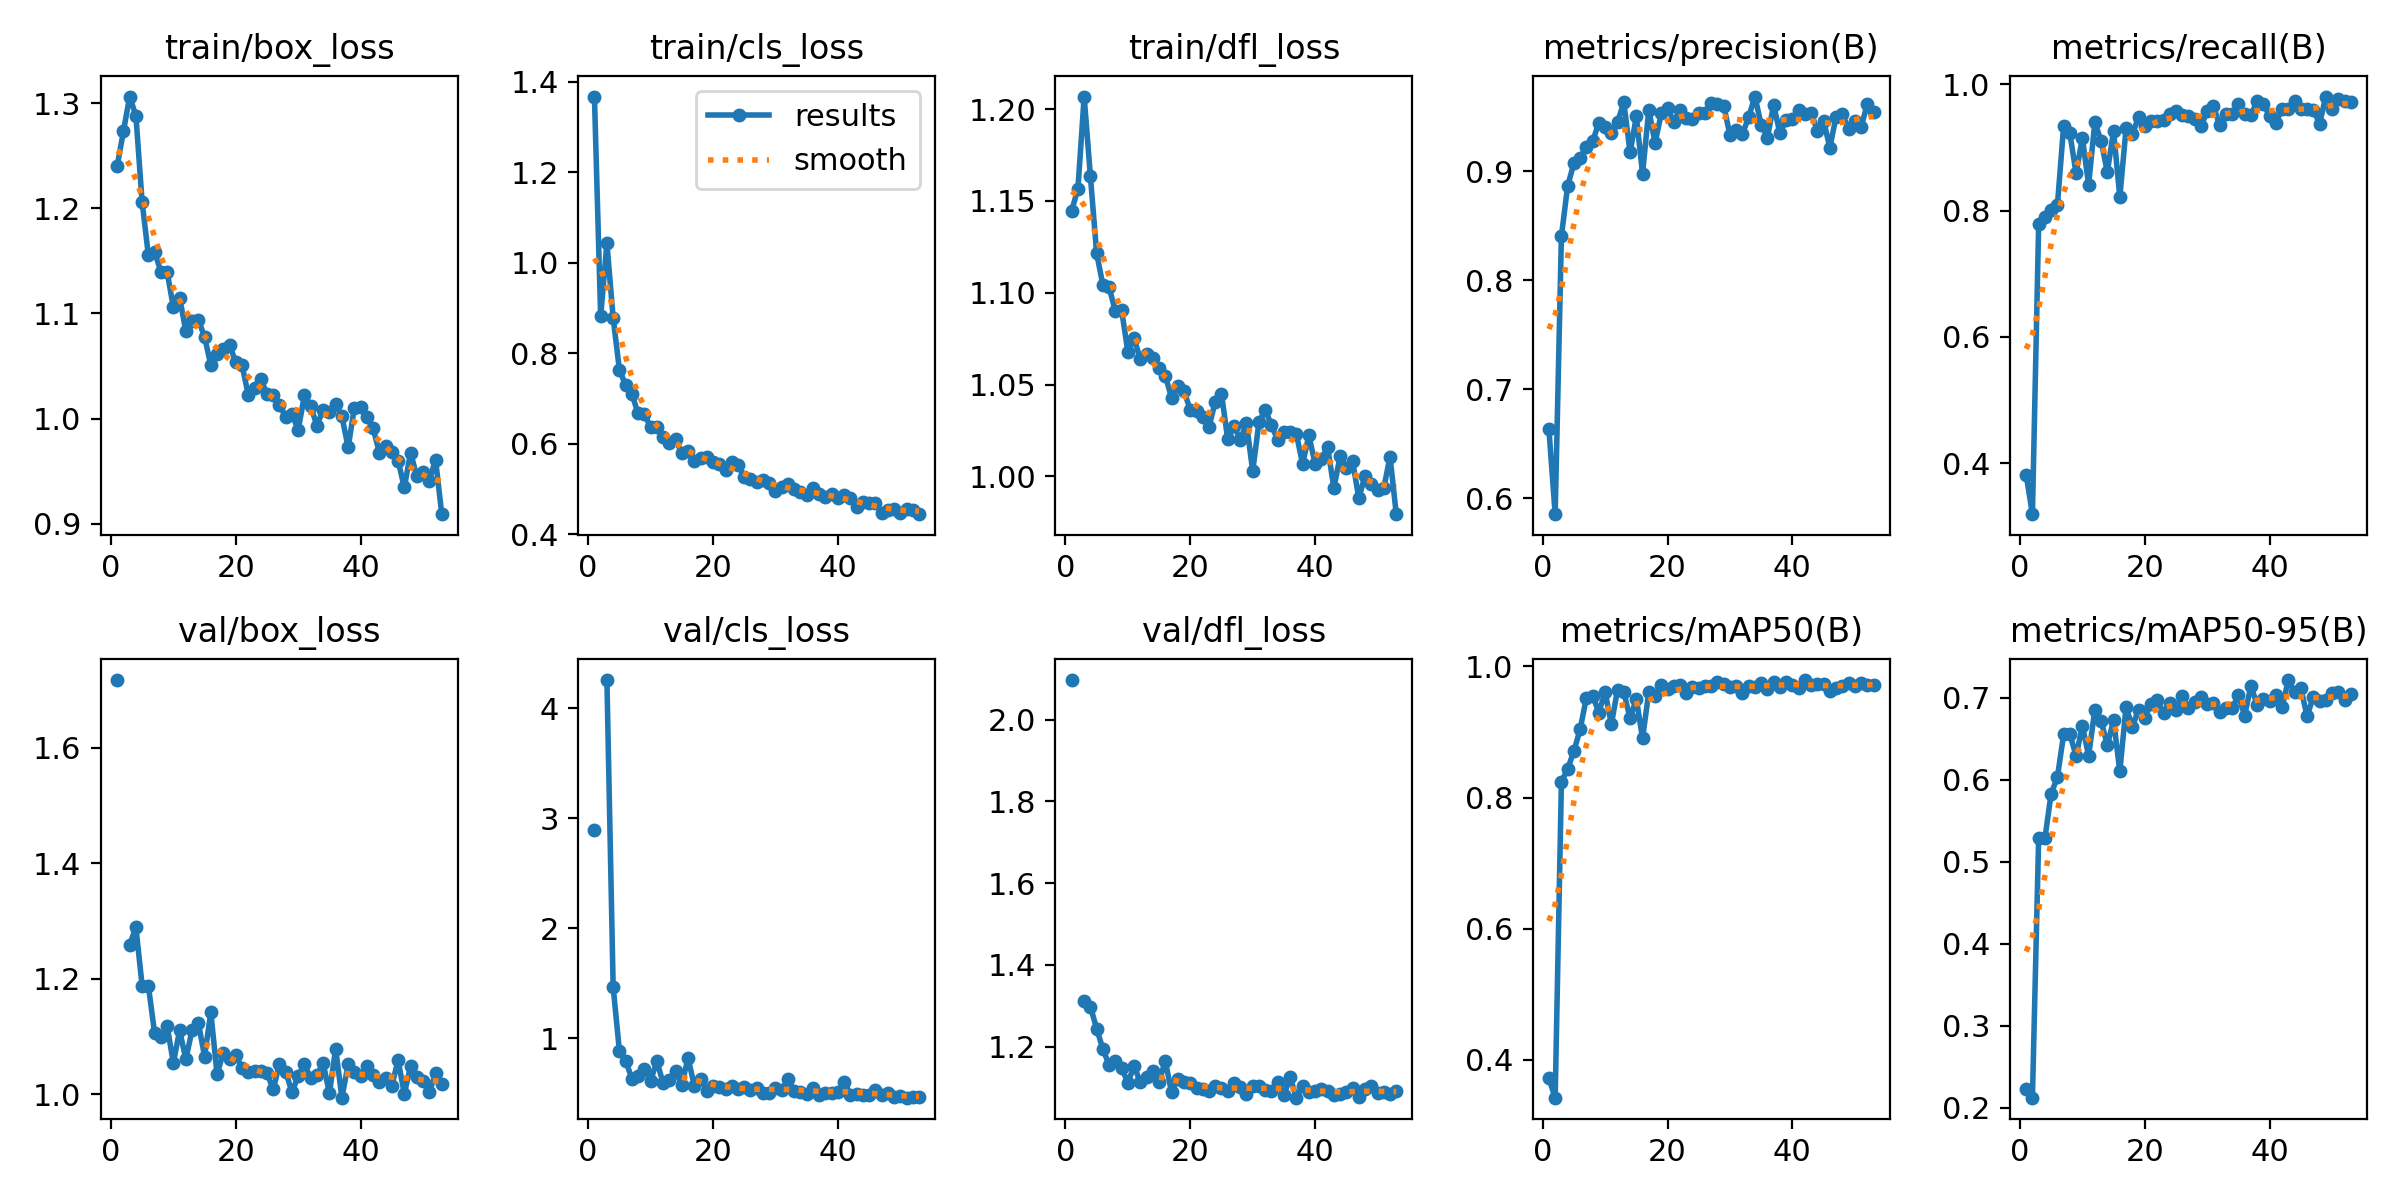

The file beside this chart, header and first rows:
epoch, time, train/box_loss, train/cls_loss, train/dfl_loss, metrics/precision(B), metrics/recall(B), metrics/mAP50(B), metrics/mAP50-95(B), val/box_loss, val/cls_loss, val/dfl_loss, lr/pg0, lr/pg1, lr/pg2
1, 25.72, 1.24, 1.367, 1.145, 0.6633, 0.3813, 0.372, 0.223, 1.717, 2.897, 2.097, 0.0006614, 0.0006614, 0.0006614
2, 50.7, 1.273, 0.8817, 1.157, 0.5856, 0.3191, 0.3425, 0.2126, nan, nan, nan, 0.001315, 0.001315, 0.001315
3, 75.16, 1.306, 1.043, 1.207, 0.8403, 0.7783, 0.8236, 0.529, 1.259, 4.258, 1.312, 0.001955, 0.001955, 0.001955
4, 99.85, 1.288, 0.8784, 1.163, 0.8865, 0.7899, 0.844, 0.5286, 1.289, 1.467, 1.298, 0.001941, 0.001941, 0.001941
5, 124.7, 1.206, 0.7636, 1.121, 0.907, 0.8016, 0.8709, 0.5834, 1.188, 0.8845, 1.244, 0.001921, 0.001921, 0.001921
6, 149.5, 1.155, 0.7301, 1.104, 0.9122, 0.808, 0.9042, 0.6031, 1.187, 0.7965, 1.194, 0.001901, 0.001901, 0.001901
7, 174.2, 1.159, 0.7103, 1.103, 0.9217, 0.9338, 0.9523, 0.6555, 1.105, 0.632, 1.155, 0.001881, 0.001881, 0.001881
8, 198.7, 1.14, 0.6672, 1.09, 0.9272, 0.9222, 0.9553, 0.6558, 1.099, 0.6527, 1.165, 0.001861, 0.001861, 0.001861
9, 223.5, 1.14, 0.6654, 1.09, 0.9444, 0.8587, 0.9298, 0.6291, 1.118, 0.7179, 1.148, 0.001842, 0.001842, 0.001842
10, 247.9, 1.106, 0.6369, 1.068, 0.9401, 0.9152, 0.9613, 0.6661, 1.054, 0.6131, 1.112, 0.001822, 0.001822, 0.001822
11, 272.4, 1.115, 0.637, 1.075, 0.9351, 0.8409, 0.9121, 0.6292, 1.111, 0.7919, 1.153, 0.001802, 0.001802, 0.001802
12, 296.8, 1.083, 0.615, 1.064, 0.9452, 0.9397, 0.9648, 0.6853, 1.061, 0.5917, 1.113, 0.001782, 0.001782, 0.001782
13, 321.4, 1.093, 0.6017, 1.066, 0.9629, 0.9102, 0.9608, 0.6724, 1.111, 0.6163, 1.126, 0.001762, 0.001762, 0.001762
14, 346, 1.094, 0.6097, 1.065, 0.9171, 0.861, 0.9208, 0.6422, 1.124, 0.6984, 1.141, 0.001743, 0.001743, 0.001743
15, 370.2, 1.078, 0.5796, 1.059, 0.9501, 0.9261, 0.9507, 0.6729, 1.065, 0.5779, 1.114, 0.001723, 0.001723, 0.001723
16, 394.6, 1.051, 0.5847, 1.055, 0.8976, 0.821, 0.8903, 0.6104, 1.142, 0.8197, 1.165, 0.001703, 0.001703, 0.001703
17, 418.8, 1.062, 0.5613, 1.043, 0.9565, 0.93, 0.9615, 0.6888, 1.035, 0.5677, 1.088, 0.001683, 0.001683, 0.001683
18, 443, 1.066, 0.569, 1.049, 0.9257, 0.9206, 0.9546, 0.665, 1.071, 0.6304, 1.121, 0.001663, 0.001663, 0.001663
19, 467.5, 1.07, 0.5713, 1.046, 0.953, 0.9479, 0.9711, 0.6853, 1.061, 0.5235, 1.114, 0.001644, 0.001644, 0.001644
20, 492.2, 1.054, 0.5605, 1.036, 0.9576, 0.9338, 0.9653, 0.6755, 1.067, 0.5653, 1.111, 0.001624, 0.001624, 0.001624
21, 516.3, 1.051, 0.5556, 1.035, 0.9453, 0.9421, 0.9709, 0.6931, 1.046, 0.5571, 1.1, 0.001604, 0.001604, 0.001604
22, 540.7, 1.023, 0.5432, 1.032, 0.9564, 0.9416, 0.9714, 0.6971, 1.038, 0.54, 1.097, 0.001584, 0.001584, 0.001584
23, 564.9, 1.029, 0.5598, 1.027, 0.9491, 0.9428, 0.96, 0.6816, 1.039, 0.5672, 1.092, 0.001564, 0.001564, 0.001564
24, 589.2, 1.038, 0.5524, 1.041, 0.9477, 0.9533, 0.9687, 0.6938, 1.039, 0.542, 1.104, 0.001545, 0.001545, 0.001545
25, 613.2, 1.023, 0.5279, 1.045, 0.9535, 0.957, 0.9668, 0.6858, 1.037, 0.5528, 1.099, 0.001525, 0.001525, 0.001525
26, 637.6, 1.023, 0.5219, 1.02, 0.9532, 0.9519, 0.9698, 0.7023, 1.008, 0.5265, 1.091, 0.001505, 0.001505, 0.001505
27, 661.8, 1.013, 0.5166, 1.028, 0.9622, 0.9494, 0.9709, 0.6877, 1.052, 0.5467, 1.11, 0.001485, 0.001485, 0.001485
28, 686.1, 1.002, 0.5196, 1.02, 0.9616, 0.9455, 0.9757, 0.6945, 1.039, 0.5031, 1.102, 0.001465, 0.001465, 0.001465
29, 710.2, 1.004, 0.5134, 1.029, 0.96, 0.9333, 0.9739, 0.7017, 1.003, 0.4986, 1.084, 0.001446, 0.001446, 0.001446
30, 734.6, 0.9895, 0.495, 1.003, 0.9331, 0.9572, 0.9687, 0.6928, 1.031, 0.5497, 1.103, 0.001426, 0.001426, 0.001426
31, 758.7, 1.022, 0.5045, 1.029, 0.9377, 0.965, 0.9696, 0.6942, 1.052, 0.5305, 1.104, 0.001406, 0.001406, 0.001406
32, 782.9, 1.012, 0.5119, 1.036, 0.9339, 0.9353, 0.9592, 0.6826, 1.027, 0.6247, 1.094, 0.001386, 0.001386, 0.001386
33, 807, 0.9934, 0.5009, 1.028, 0.9496, 0.9524, 0.9709, 0.688, 1.033, 0.5179, 1.092, 0.001366, 0.001366, 0.001366
34, 831.1, 1.009, 0.4941, 1.02, 0.9684, 0.9525, 0.9692, 0.6872, 1.053, 0.5139, 1.113, 0.001347, 0.001347, 0.001347
35, 855.5, 1.006, 0.487, 1.024, 0.9425, 0.9689, 0.9754, 0.7034, 1.002, 0.4879, 1.082, 0.001327, 0.001327, 0.001327
36, 879.5, 1.014, 0.5026, 1.024, 0.9307, 0.9533, 0.9653, 0.6785, 1.079, 0.5451, 1.125, 0.001307, 0.001307, 0.001307
37, 903.6, 1.002, 0.4896, 1.023, 0.9607, 0.9514, 0.9764, 0.7146, 0.9939, 0.4857, 1.075, 0.001287, 0.001287, 0.001287
38, 927.8, 0.9727, 0.4817, 1.007, 0.9348, 0.9728, 0.9686, 0.6917, 1.052, 0.5036, 1.103, 0.001267, 0.001267, 0.001267
39, 951.8, 1.01, 0.4902, 1.022, 0.9468, 0.9694, 0.9768, 0.6988, 1.038, 0.5046, 1.09, 0.001248, 0.001248, 0.001248
40, 976.2, 1.011, 0.481, 1.007, 0.9479, 0.9494, 0.9716, 0.6957, 1.032, 0.5113, 1.091, 0.001228, 0.001228, 0.001228
41, 1000, 1.001, 0.4864, 1.009, 0.9564, 0.9394, 0.9667, 0.703, 1.049, 0.6047, 1.097, 0.001208, 0.001208, 0.001208
42, 1025, 0.9909, 0.4801, 1.016, 0.9519, 0.9611, 0.9793, 0.6888, 1.032, 0.4875, 1.091, 0.001188, 0.001188, 0.001188
43, 1049, 0.9678, 0.4596, 0.9937, 0.9536, 0.9605, 0.972, 0.7218, 1.02, 0.4884, 1.081, 0.001168, 0.001168, 0.001168
44, 1074, 0.9737, 0.471, 1.011, 0.9372, 0.9728, 0.9735, 0.7069, 1.029, 0.4865, 1.084, 0.001149, 0.001149, 0.001149
45, 1098, 0.968, 0.4694, 1.005, 0.9464, 0.9612, 0.9727, 0.7123, 1.015, 0.484, 1.09, 0.001129, 0.001129, 0.001129
46, 1123, 0.9602, 0.4693, 1.008, 0.9215, 0.9611, 0.9627, 0.6775, 1.059, 0.5292, 1.099, 0.001109, 0.001109, 0.001109
47, 1147, 0.9347, 0.4476, 0.988, 0.9499, 0.96, 0.9674, 0.7015, 1.001, 0.4874, 1.077, 0.001089, 0.001089, 0.001089
48, 1171, 0.9677, 0.4541, 1, 0.9526, 0.9376, 0.9705, 0.6967, 1.048, 0.5018, 1.096, 0.001069, 0.001069, 0.001069
49, 1196, 0.9453, 0.456, 0.9957, 0.9385, 0.9805, 0.9753, 0.6981, 1.029, 0.4678, 1.105, 0.00105, 0.00105, 0.00105
50, 1220, 0.9497, 0.448, 0.9923, 0.9462, 0.9611, 0.9703, 0.7059, 1.023, 0.4778, 1.087, 0.00103, 0.00103, 0.00103
51, 1245, 0.9411, 0.4553, 0.9936, 0.94, 0.9759, 0.9743, 0.7076, 1.003, 0.459, 1.089, 0.00101, 0.00101, 0.00101
52, 1269, 0.9611, 0.4546, 1.011, 0.9615, 0.9727, 0.9724, 0.6978, 1.036, 0.4693, 1.085, 0.0009902, 0.0009902, 0.0009902
53, 1293, 0.9092, 0.4446, 0.9794, 0.9542, 0.9719, 0.9714, 0.7046, 1.018, 0.4656, 1.093, 0.0009704, 0.0009704, 0.0009704
